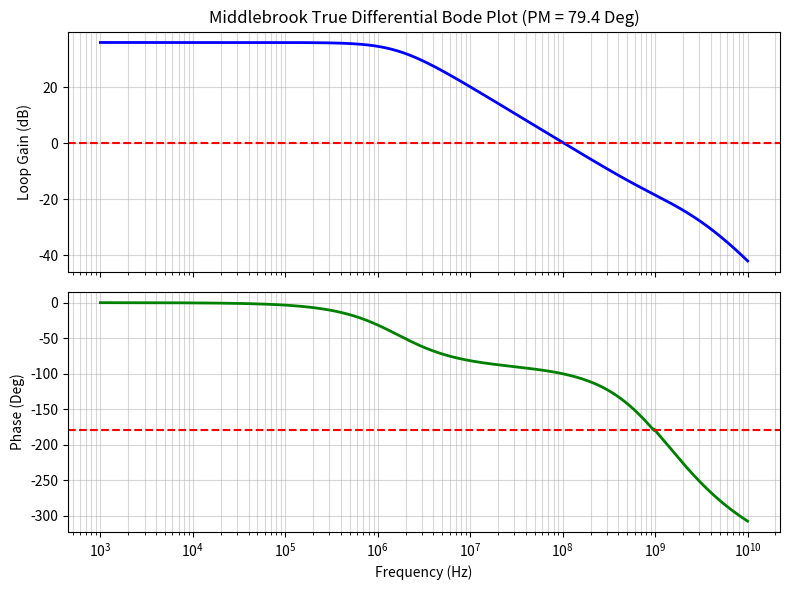

The matplotlib source for this figure:
import numpy as np
import scipy.signal as signal
import matplotlib.pyplot as plt

def evaluate_fully_diff_middlebrook():
    # ==========================================
    # Netlist 完整參數 (含 Cgs1)
    # ==========================================
    gm1 = 1.252e-3; ro1 = 10227.53
    co1 = 20.38e-15 + 20.98e-15 + 18.84e-15 + 49.54e-15 # 109.74fF
    
    gm2 = 2.786e-3; ro2 = 6299
    co2 = 37.48e-15 + 10.09e-15 + 6.685e-15 # 54.255fF
    
    Cc = 804e-15; Rz = 204.6
    cgd1 = 14e-15; cgd2 = 30.13e-15
    Cgs1 = 25.42e-15  # 新增第一級輸入寄生電容
    
    Rf = 4e3; R1 = 4e3
    gmin = 1e-12 
    
    f = np.logspace(3, 10, 5000)
    w = 2 * np.pi * f
    s = 1j * w
    T_mb = np.zeros(len(s), dtype=complex)
    
    used_fallback = False
    
    for i, s_val in enumerate(s):
        y1 = (1/ro1) + s_val * co1
        y2 = (1/ro2) + s_val * co2
        Yc = (s_val * Cc) / (1 + s_val * Rz * Cc)
        Y_cross = Yc + s_val * cgd2
        Y_gd1 = s_val * cgd1
        Y_gs1 = s_val * Cgs1
        Y_Rf = 1 / Rf
        Y_R1 = 1 / R1
        
        # ==========================================
        # 12x12 全差分 Middlebrook MNA 矩陣
        # 變數向量: [Vp1, Vn1, Vp2, Vn2, Vp, Vn, Vx, Vinn, Vinp, I_vidm, I_vprb, I_evinj]
        # 索引座標:   0    1    2    3    4   5   6    7     8      9       10      11
        # ==========================================
        A = np.zeros((12, 12), dtype=complex)
        
        # 0. Node p1 (第一級正輸出) KCL:
        # 節點導納 + 跨接 Y_cross 往 p2 + 跨接 Cgd1 往 inp + G10(依賴 inp, inn)
        A[0, 0] = y1 + Y_cross + Y_gd1
        A[0, 2] = -Y_cross
        A[0, 8] = gm1/2 - Y_gd1  # G10(+)控制端(inp) + C13(往inp)
        A[0, 7] = -gm1/2         # G10(-)控制端(inn)
        
        # 1. Node n1 (第一級負輸出) KCL:
        # 節點導納 + 跨接 Y_cross 往 n2 + 跨接 Cgd1 往 inn + G12(依賴 inp, inn)
        A[1, 1] = y1 + Y_cross + Y_gd1
        A[1, 3] = -Y_cross
        A[1, 8] = -gm1/2         # G12(+)控制端(inp)
        A[1, 7] = gm1/2 - Y_gd1  # G12(-)控制端(inn) + C24(往inn)
        
        # 2. Node p2 (第二級正輸出) KCL:
        # 節點導納 + 跨接 Y_cross 往 p1 + G11(依賴 p1) + 探針電流 I_vidm (流入為負)
        A[2, 2] = y2 + Y_cross
        A[2, 0] = gm2 - Y_cross
        A[2, 9] = -1             
        
        # 3. Node n2 (第二級負輸出) KCL:
        # 節點導納 + 跨接 Y_cross 往 n1 + G13(依賴 n1) + evinj電流 (流出為正)
        A[3, 3] = y2 + Y_cross
        A[3, 1] = gm2 - Y_cross
        A[3, 11] = 1             
        
        # 4. Node p (正向測試探針節點) KCL:
        # Rf(往 inn) + 探針電流 I_vprb (流入為負)
        A[4, 4] = Y_Rf + gmin
        A[4, 7] = -Y_Rf
        A[4, 10] = -1            
        
        # 5. Node n (負向測試探針節點) KCL:
        # Rf(往 inp) + I_evinj (流入) + fiinj電流 (抽出, 依賴 I_vprb, I_vidm)
        A[5, 5] = Y_Rf + gmin
        A[5, 8] = -Y_Rf
        A[5, 11] = -1            
        A[5, 10] = 1; A[5, 9] = 1 # KCL流出: -(-1*(I_vprb + I_vidm)) = I_vprb + I_vidm
        
        # 6. Node x (Middlebrook 測試注入點) KCL:
        # I_vidm(流出) + I_vprb(流出) = I17(注入電流)
        A[6, 9] = 1; A[6, 10] = 1
        
        # 7. Node inn (第一級負輸入) KCL:
        # Rf(往 p) + R1(往地) + Cgs1(往地) + Cgd1(往 n1)
        A[7, 7] = Y_Rf + Y_R1 + Y_gs1 + Y_gd1
        A[7, 4] = -Y_Rf
        A[7, 1] = -Y_gd1
        
        # 8. Node inp (第一級正輸入) KCL:
        # Rf(往 n) + R1(往地) + Cgs1(往地) + Cgd1(往 p1)
        A[8, 8] = Y_Rf + Y_R1 + Y_gs1 + Y_gd1
        A[8, 5] = -Y_Rf
        A[8, 0] = -Y_gd1
        
        # 9. Vi_dm 理想電壓源 KVL (Vx - Vp2 = Vz1)
        A[9, 6] = 1; A[9, 2] = -1
        
        # 10. vprb 理想電壓源 KVL (Vx - Vp = Vz2)
        A[10, 6] = 1; A[10, 4] = -1
        
        # 11. evinj 理想電壓源 KVL (Vn2 - Vn = -1 * (Vp2 - Vp))
        A[11, 2] = 1; A[11, 3] = 1; A[11, 4] = -1; A[11, 5] = -1

        # =========================================================
        # Test 1: Middlebrook 電壓注入測試 (Voltage Test)
        # =========================================================
        rhs_v = np.zeros(12, dtype=complex)
        rhs_v[9] = 1  # 驅動 Vi_dm
        
        x1 = np.linalg.solve(A, rhs_v)
        V_forward = x1[6]  # Vx (驅動前饋端)
        V_return  = x1[2]  # Vp2 (返回端)
        
        Tv = -V_return / V_forward  # 電壓迴路增益
        
        # =========================================================
        # Test 2: Middlebrook 電流注入測試 (Current Test)
        # =========================================================
        rhs_i = np.zeros(12, dtype=complex)
        rhs_i[6] = 1  # 驅動 I17 (注入節點 x)
        
        x2 = np.linalg.solve(A, rhs_i)
        I_return  = x2[9]       # I_vidm (從放大器輸出端返回的電流)
        I_forward = x2[10]      # I_vprb (進入反饋網路的前饋電流)
        
        # =========================================================
        # Middlebrook 雙注入法閉環公式
        # =========================================================
        if np.abs(I_forward) < 1e-30:
            T_mb[i] = Tv
            used_fallback = True
        else:
            Ti = I_return / I_forward  # 電流迴路增益
            T_mb[i] = (Tv * Ti - 1) / (Tv + Ti + 2)

    # =========================================================
    # 指標提取與 Bode Plot 繪製 (對齊 Cadence 極性)
    # =========================================================
    gain_db = 20 * np.log10(np.abs(T_mb))
    phase_deg = np.unwrap(np.angle(T_mb, deg=True))
    
    dc_gain = gain_db[0]
    ugf_idx = np.argmin(np.abs(gain_db))
    ugf_hz = f[ugf_idx]
    
    # 穩定性標準：距 -180 度的餘裕
    pm = 180 + phase_deg[ugf_idx] 

    # ==================== 新增 Gain Margin 提取 ====================
    # 尋找相位穿越 -180 度 (Phase Crossover Frequency, PCF) 的位置
    # 為了避免相位根本沒掉到 -180 度 (例如一階系統) 導致抓錯，加一個判斷
    if np.min(phase_deg) <= -180:
        pcf_idx = np.argmin(np.abs(phase_deg + 180))
        gm = -gain_db[pcf_idx]  # 穩定系統在 PCF 的 Gain 會是負的，GM 通常以正值表示安全餘裕
        gm_str = f"{gm:.2f} dB"
    else:
        gm_str = "Infinite (相位未達 -180 度)"
    # ===============================================================

    print("=== 全差分終極閉環 Op-Amp (Middlebrook 雙注入法 + 完整寄生) ===")
    print(f"DC Loop Gain: {dc_gain:.2f} dB")
    print(f"Loop UGF:     {ugf_hz/1e6:.2f} MHz")
    print(f"Phase Margin: {pm:.2f} Degrees")
    print(f"Gain Margin:  {gm_str}")  # <=== 把 GM 印出來
    print(f"狀態: {'啟用單向 Fallback' if used_fallback else '使用標準 Middlebrook 公式'}")

    fig, (ax1, ax2) = plt.subplots(2, 1, figsize=(8, 6), sharex=True)
    ax1.semilogx(f, gain_db, 'b', linewidth=2)
    ax1.axhline(0, color='r', linestyle='--')
    ax1.set_ylabel('Loop Gain (dB)')
    ax1.grid(True, which="both", ls="-", alpha=0.5)
    ax1.set_title(f"Middlebrook True Differential Bode Plot (PM = {pm:.1f} Deg)")

    ax2.semilogx(f, phase_deg, 'g', linewidth=2)
    ax2.axhline(-180, color='r', linestyle='--') # 繪製 -180 度危險線
    ax2.set_ylabel('Phase (Deg)')
    ax2.set_xlabel('Frequency (Hz)')
    ax2.grid(True, which="both", ls="-", alpha=0.5)
    plt.tight_layout()
    plt.show()

if __name__ == "__main__":
    evaluate_fully_diff_middlebrook()
